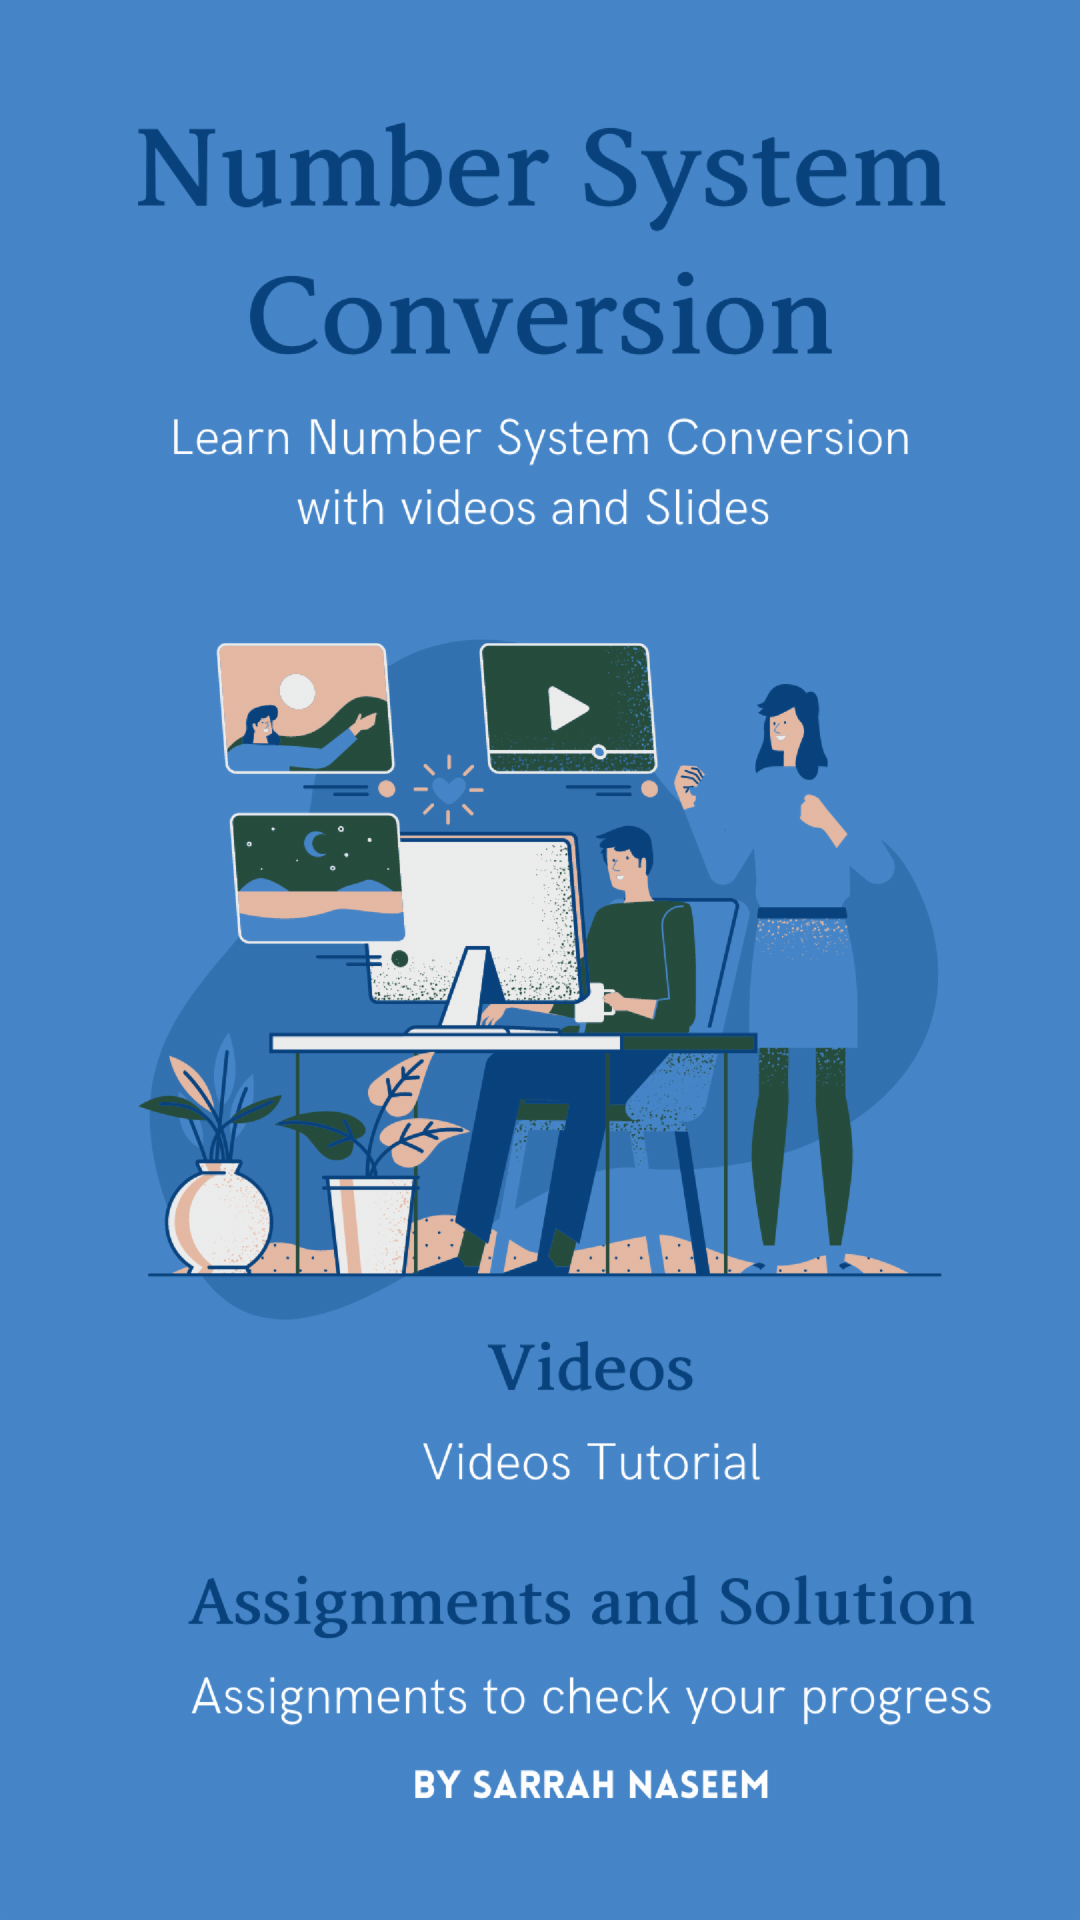

Android layout source for this screen:
<!-- AndroidManifest.xml: application theme Theme.Cpp_app -->
<!-- res/layout/activity_splashscreen.xml -->
<?xml version="1.0" encoding="utf-8"?>
<LinearLayout xmlns:android="http://schemas.android.com/apk/res/android"
    xmlns:app="http://schemas.android.com/apk/res-auto"
    xmlns:tools="http://schemas.android.com/tools"
    android:layout_width="match_parent"
    android:background="#4686C8"
    android:orientation="vertical"
    android:layout_height="match_parent"
    tools:context=".Splashscreen">

    <ImageView
        android:id="@+id/imageView"
        android:layout_width="match_parent"
        android:layout_height="match_parent"
        app:srcCompat="@drawable/splashscreenmain" />
</LinearLayout>
<!-- resources referenced by this layout -->
<resources>
  <!-- drawable splashscreenmain: png bitmap (drawable-hdpi, 250542 bytes) -->
  <style name="Theme.Cpp_app" parent="Theme.MaterialComponents.Light.NoActionBar">
          
          <item name="colorPrimary">@color/primarycolor</item>
          <item name="colorPrimaryVariant">@color/primarycolor</item>
          <item name="colorOnPrimary">@color/white</item>
          
          <item name="colorSecondary">@color/teal_200</item>
          <item name="colorSecondaryVariant">@color/teal_700</item>
          <item name="colorOnSecondary">@color/black</item>
          
          <item name="android:statusBarColor" tools:targetApi="l">?attr/colorPrimaryVariant</item>
          
      </style>
  <color name="primarycolor">#0277BD</color>
  <color name="white">#FFFFFFFF</color>
  <color name="teal_200">#FF03DAC5</color>
  <color name="teal_700">#FF018786</color>
  <color name="black">#FF000000</color>
</resources>
